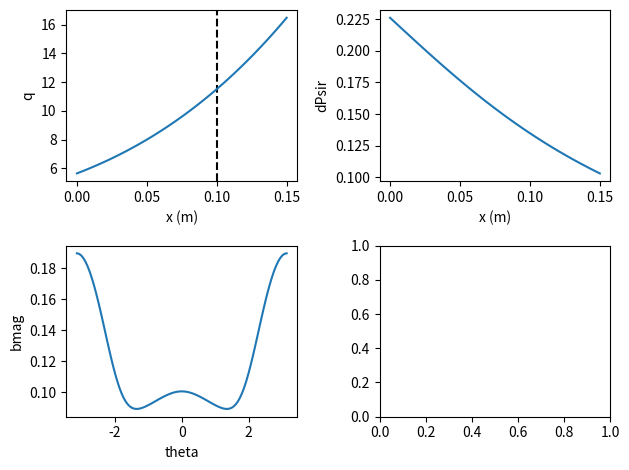

Source code (Python):
import numpy as np
import scipy.integrate as integrate
import matplotlib.pyplot as plt

# Parameters from input file.
eV = 1.602e-19
qe, qi = -eV, eV
me, mp = 9.11e-31, 1.67e-27
AMU = 2.01410177811
mi = mp * AMU
mc = 12.011 * AMU
Te0 = 200 * eV
Ti0 = 200 * eV
n0 = 2.0e19
Zc = 6
fc = 0.02
qc = eV * Zc
Tc0 = Ti0
nc0 = n0 * fc
ni0 = n0 - nc0 * Zc
a_shift = 0.6
Z_axis = 0.00232616113
R_axis = 1.72068012
B_axis = 2.0
R_LCFSmid = 2.2801477223421736
Rmid_min = R_LCFSmid - 0.1
Rmid_max = R_LCFSmid + 0.05
R0 = 0.5 * (Rmid_min + Rmid_max)
a_mid = R_axis / a_shift - np.sqrt(R_axis * (R_axis - 2 * a_shift * R_LCFSmid + 2 * a_shift * R_axis)) / a_shift
r0 = R0 - R_axis
B0 = B_axis * (R_axis / R0)
kappa = 1.488
delta = 0.1


def r_x(x):
    """
    Go from simulation coordinate to minor radius.
    """
    return x + a_mid-0.1


def R(r, theta):
    return R_axis + r * np.cos(theta + np.arcsin(delta) * np.sin(theta))


def Z(r, theta):
    return Z_axis + kappa * r * np.sin(theta)


def Bphi(R):
    return B0 * R0 / R


def dZdr(r, theta):
    return kappa * np.sin(theta)


def dZdtheta(r, theta):
    return kappa * r * np.cos(theta)


def dRdr(r, theta):
    return np.cos(np.arcsin(delta) * np.sin(theta) + theta)


def dRdtheta(r, theta):
    return -r * np.sin(np.arcsin(delta) * np.sin(theta) + theta) * (np.arcsin(delta) * np.cos(theta) + 1)


def Jr(r, theta):
    # df is differentiation of the function. So df(R,1) is differentiation of R wrt to its first argument (r) and
    # df(R,2) is differentiation wrt to its second argument (theta). We just implement functions where I have calculated
    # the derivatives (e.g., WolframAlpha) and not rely on automatic differentiation.
    # return R(r,theta)*(df(R,1)(r,theta)*df(Z,2)(r,theta) - df(Z,1)(r,theta)*df(R,2)(r,theta))
    # print("dRdr = {}".format(dRdr(r, theta)))
    # print("dZdt = {}".format(dZdtheta(r, theta)))
    # print("dZdr = {}".format(dZdr(r, theta)))
    # print("dRdt = {}".format(dRdtheta(r, theta)))
    return R(r, theta) * (
            dRdr(r, theta) * dZdtheta(r, theta) - dZdr(r, theta) * dRdtheta(r, theta))


def dPsidr(r, theta):
    def integrand(t): return Jr(r, t) / R(r, t) ** 2

    # print(r)
    # print(theta)
    integral, _ = integrate.quad(integrand, 0, 2 * np.pi, epsrel=1e-10)
    # print(integral)
    # print(_)
    return B0 * R_axis / (2 * np.pi * qprofile(r)) * integral


# This one required some rewriting.
def alpha(r, theta, phi):
    def integrand(t):
        return Jr(r, t) / R(r, t) ** 2

    t = theta
    while t < -np.pi:
        t = t + 2 * np.pi
    while np.pi < t:
        t = t - 2 * np.pi
    if 0 < t:
        # integral, _ =  quad.dblexp(integrand, 0, t, 1e-10)/dPsidr(r,theta)
        integral, _ = integrate.quad(integrand, 0, t, epsabs=1e-10)
        integral = integral / dPsidr(r, theta)
    else:
        # integral, _ = -quad.dblexp(integrand, t, 0, 1e-10)/dPsidr(r,theta)
        integral, _ = integrate.quad(integrand, t, 0, epsabs=1e-10)
        integral = integral / dPsidr(r, theta)

    return phi - B0 * R_axis * integral


def gradr(r, theta):
    # return R(r,theta)/Jr(r,theta)*np.sqrt(df(R,2)(r,theta)^2 + df(Z,2)(r,theta)^2)
    return R(r, theta) / Jr(r, theta) * np.sqrt(
        dRdtheta(r, theta) ** 2 + dZdtheta(r, theta) ** 2)


def qprofile(r):
    a = [384.2108662176567, -2417.1050263480997, 5079.5143390131225, -3563.038325842346]
    return a[0] * (r + R_axis) ** 3 + a[1] * (r + R_axis) ** 2 + a[2] * (r + R_axis) + a[3]


def Bt(x, y, z):
    r = r_x(x)
    return Bphi(R(r, z))

def Bp(x, y, z):
    r = r_x(x)
    return dPsidr(r, z) / R(r, z) * gradr(r, z)

def bmag(x, y, z):
    r = r_x(x)
    Bt = Bphi(R(r, z))
    Bp = dPsidr(r, z) / R(r, z) * gradr(r, z)
    return np.sqrt(Bt ** 2 + Bp ** 2)


# More input file stuff
vti, vte, vtc = np.sqrt(Ti0 / mi), np.sqrt(Te0 / me), np.sqrt(Tc0 / mc)
c_s = np.sqrt(Te0 / mi)
omega_ci = np.abs(qi * B0 / mi)
rho_s = c_s / omega_ci
Lx = Rmid_max - Rmid_min
xMin, xMax = 0., Lx
rMin, rMax = Rmid_min - R_axis, Rmid_max - R_axis
q0 = qprofile(r_x(0.5 * (xMin + xMax)))
Ly = 150 * rho_s
Lz = 2. * np.pi + 1e-8
x_LCFS = R_LCFSmid - Rmid_min
ntoroidal = 2 * np.pi * r0 / q0 / Ly

# Create some profiles.
xs = np.linspace(xMin, xMax, 100)
zs = np.linspace(-Lz/2, Lz/2, 100)
q = qprofile(r_x(xs))

fig, ((ax1, ax2), (ax3, ax4)) = plt.subplots(2, 2)

ax1.axvline(x_LCFS, color="k", linestyle="--")
ax1.plot(xs, q)
ax1.set_xlabel("x (m)")
ax1.set_ylabel("q")

ax2.plot(xs, [dPsidr(r, None) for r in r_x(xs)])
ax2.set_xlabel("x (m)")
ax2.set_ylabel("dPsir")

ax3.plot(zs, Bp(0, None, zs))
ax3.set_xlabel("theta")
ax3.set_ylabel("bmag")

fig.tight_layout()
fig.show()